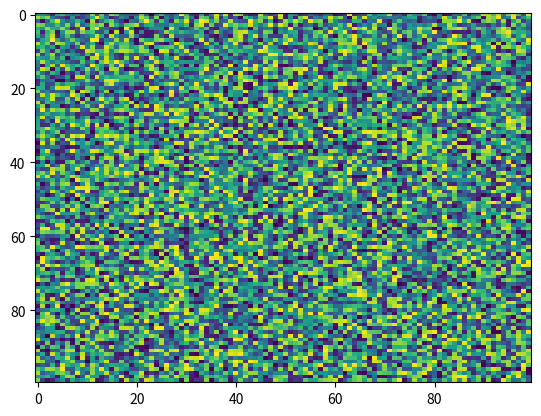

Here is the Python script that generated this plot:
import matplotlib.pyplot as plt
import numpy as np
X = np.random.rand(100, 100)
plt.imshow(X, 'viridis', None, vmin=None, interpolation='nearest', resample=None, alpha=None, aspect='auto', interpolation_stage=None)
